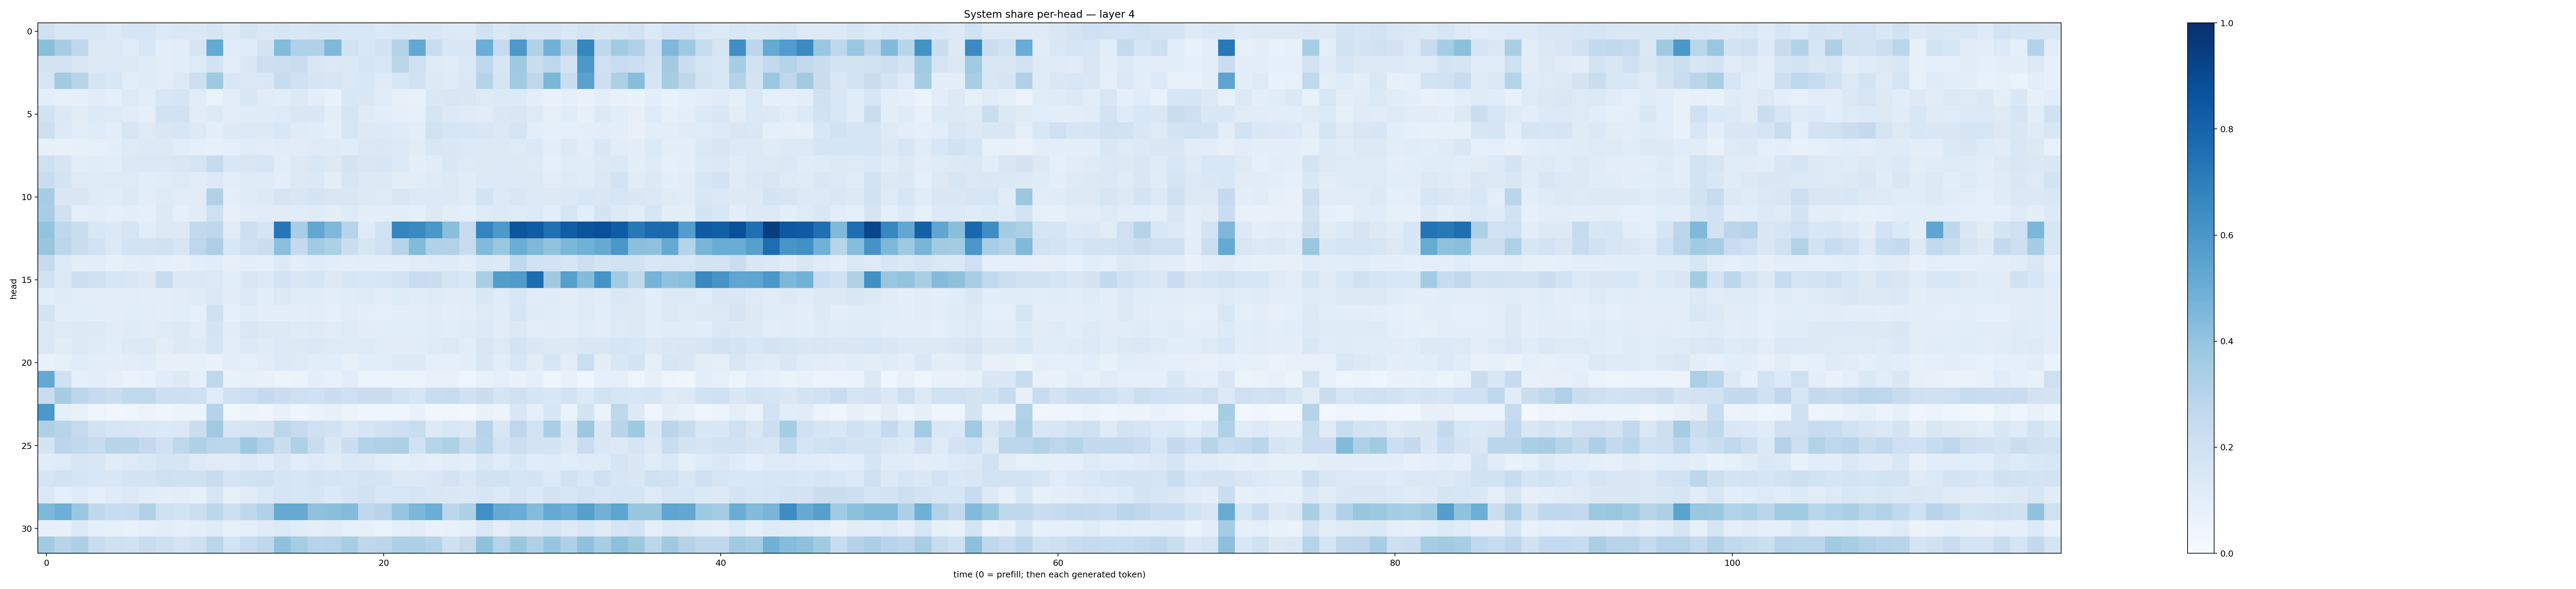

Source data for this figure (header and first rows):
0.19658798, 0.14114057, 0.15298812, 0.15078735, 0.13442264, 0.15628435, 0.16275881, 0.13463306, 0.14833413, 0.14037794, 0.16515578, 0.12906228, 0.16674884, 0.1397725, 0.16365564, 0.1460685, 0.15951298, 0.15700811, 0.15516414, 0.1531014, 0.13479227, 0.15550289, 0.14521652, 0.14073317
0.4235, 0.3529, 0.275, 0.127, 0.134, 0.114, 0.1524, 0.1013, 0.1016, 0.1701, 0.5177, 0.1159, 0.1214, 0.1795, 0.4386, 0.3194, 0.3197, 0.4503, 0.1877, 0.1538, 0.1927, 0.3105, 0.5272, 0.2307
0.1724, 0.1729, 0.1495, 0.1319, 0.1353, 0.1251, 0.1184, 0.09831, 0.1062, 0.1237, 0.1828, 0.1054, 0.1434, 0.2125, 0.2155, 0.2271, 0.1417, 0.1361, 0.1372, 0.1706, 0.1532, 0.2886, 0.2012, 0.1206
0.1618, 0.3652, 0.2899, 0.1647, 0.1542, 0.1065, 0.1176, 0.1036, 0.1284, 0.2123, 0.3732, 0.1517, 0.1396, 0.1407, 0.2371, 0.2001, 0.1708, 0.1636, 0.137, 0.1529, 0.1208, 0.1603, 0.1879, 0.1251
0.1015, 0.0789, 0.08955, 0.1111, 0.0912, 0.1226, 0.1076, 0.1553, 0.1673, 0.1103, 0.06412, 0.1052, 0.1543, 0.1129, 0.1074, 0.1271, 0.0971, 0.06984, 0.153, 0.1475, 0.1142, 0.0808, 0.07238, 0.1432
0.1931, 0.1373, 0.1105, 0.1354, 0.1213, 0.1153, 0.08941, 0.1926, 0.1878, 0.1106, 0.1262, 0.09569, 0.1198, 0.1195, 0.1235, 0.1461, 0.1479, 0.09923, 0.1687, 0.1209, 0.09707, 0.0915, 0.0821, 0.1698
0.2136, 0.134, 0.1067, 0.1217, 0.1092, 0.1576, 0.1231, 0.144, 0.1637, 0.1268, 0.09685, 0.1257, 0.1362, 0.1301, 0.1524, 0.1173, 0.1166, 0.09309, 0.1618, 0.1326, 0.1329, 0.122, 0.1053, 0.1895
0.0809, 0.07318, 0.08378, 0.08157, 0.09879, 0.1225, 0.1338, 0.1295, 0.1068, 0.09301, 0.08271, 0.0923, 0.1147, 0.1083, 0.1129, 0.1125, 0.1191, 0.1197, 0.1161, 0.1377, 0.1443, 0.1275, 0.1119, 0.1514
0.2089, 0.1687, 0.1082, 0.1101, 0.1083, 0.1376, 0.1397, 0.1383, 0.1519, 0.17, 0.2428, 0.1436, 0.1494, 0.159, 0.1065, 0.1259, 0.1555, 0.1253, 0.1778, 0.1485, 0.1581, 0.1331, 0.09734, 0.1101
0.2318, 0.178, 0.1215, 0.1174, 0.1235, 0.1219, 0.1088, 0.1144, 0.1224, 0.1115, 0.1306, 0.1025, 0.1182, 0.1188, 0.1014, 0.1297, 0.1383, 0.1011, 0.1578, 0.1346, 0.1315, 0.0978, 0.1016, 0.1184
0.3515, 0.1407, 0.1517, 0.1207, 0.1133, 0.1271, 0.1023, 0.1215, 0.1111, 0.1115, 0.3173, 0.09796, 0.1197, 0.126, 0.1688, 0.1492, 0.1787, 0.1506, 0.1485, 0.1315, 0.1245, 0.1506, 0.1361, 0.1337
0.346, 0.1971, 0.08605, 0.1047, 0.09193, 0.1012, 0.09184, 0.1262, 0.09333, 0.1102, 0.2035, 0.08128, 0.1068, 0.1122, 0.1099, 0.1159, 0.1206, 0.09586, 0.1229, 0.09455, 0.09922, 0.09583, 0.08663, 0.129
0.3987, 0.2662, 0.2208, 0.1533, 0.1382, 0.1668, 0.1086, 0.1276, 0.1261, 0.2593, 0.2768, 0.1132, 0.2122, 0.1714, 0.7323, 0.3454, 0.53, 0.4514, 0.2968, 0.1243, 0.1939, 0.6695, 0.6555, 0.6003
0.3939, 0.2796, 0.2259, 0.189, 0.1358, 0.1862, 0.1802, 0.1988, 0.1634, 0.2767, 0.3277, 0.1524, 0.2091, 0.2257, 0.4187, 0.252, 0.3642, 0.3287, 0.2254, 0.158, 0.203, 0.3008, 0.4408, 0.3176
0.2442, 0.136, 0.09934, 0.1016, 0.08241, 0.09729, 0.1027, 0.08742, 0.07872, 0.1079, 0.1155, 0.08037, 0.09736, 0.09014, 0.1269, 0.09495, 0.1192, 0.1085, 0.09535, 0.1024, 0.1003, 0.09749, 0.1127, 0.1173
0.1932, 0.1331, 0.2185, 0.1967, 0.157, 0.1511, 0.1281, 0.2347, 0.1378, 0.1376, 0.1363, 0.1089, 0.151, 0.1333, 0.1826, 0.1518, 0.1656, 0.126, 0.1567, 0.1525, 0.1572, 0.18, 0.2275, 0.2224
0.1067, 0.1201, 0.1038, 0.1052, 0.102, 0.1035, 0.09888, 0.1002, 0.111, 0.1197, 0.1369, 0.1117, 0.1365, 0.1079, 0.1301, 0.1148, 0.1171, 0.105, 0.1155, 0.1197, 0.1021, 0.1231, 0.1153, 0.1194
0.1743, 0.1085, 0.1069, 0.09993, 0.09822, 0.1075, 0.1034, 0.1008, 0.1065, 0.09281, 0.1977, 0.09084, 0.1138, 0.09839, 0.09958, 0.1002, 0.1034, 0.09329, 0.1127, 0.0959, 0.09045, 0.09903, 0.1049, 0.1101
0.1382, 0.1218, 0.1283, 0.1263, 0.11, 0.1195, 0.1106, 0.1181, 0.1277, 0.1117, 0.1729, 0.1107, 0.1412, 0.126, 0.1263, 0.1199, 0.1247, 0.1096, 0.1246, 0.1124, 0.108, 0.1091, 0.1074, 0.1155
0.1376, 0.1116, 0.1308, 0.1228, 0.1065, 0.1315, 0.1342, 0.1049, 0.1266, 0.1245, 0.1656, 0.1047, 0.1347, 0.1206, 0.1345, 0.1263, 0.1374, 0.1227, 0.1216, 0.1217, 0.1103, 0.1128, 0.1156, 0.1207
0.06908, 0.08291, 0.1155, 0.09529, 0.09951, 0.1022, 0.1146, 0.07992, 0.08039, 0.08405, 0.06749, 0.09402, 0.09115, 0.1122, 0.1364, 0.1244, 0.1086, 0.1092, 0.07827, 0.1075, 0.109, 0.1334, 0.1264, 0.08917
0.5219, 0.1976, 0.08706, 0.09456, 0.07941, 0.06372, 0.06742, 0.1157, 0.1253, 0.09164, 0.2707, 0.06718, 0.08275, 0.07782, 0.05783, 0.06259, 0.09732, 0.07708, 0.1093, 0.05089, 0.05827, 0.05188, 0.05233, 0.07557
0.2269, 0.3498, 0.2804, 0.2471, 0.2231, 0.2644, 0.2632, 0.2143, 0.2146, 0.2046, 0.1153, 0.2018, 0.2114, 0.2515, 0.2189, 0.2073, 0.2009, 0.2194, 0.2106, 0.2207, 0.2244, 0.1856, 0.163, 0.2282
0.5972, 0.09366, 0.0742, 0.04943, 0.03501, 0.04346, 0.05673, 0.0424, 0.05294, 0.06075, 0.3, 0.03887, 0.0519, 0.04442, 0.07718, 0.04039, 0.06317, 0.07896, 0.05953, 0.03916, 0.04254, 0.04252, 0.06808, 0.03184
0.3234, 0.2969, 0.2478, 0.1945, 0.1639, 0.1488, 0.1454, 0.1366, 0.1406, 0.2245, 0.3691, 0.1565, 0.1702, 0.1757, 0.2779, 0.2482, 0.2108, 0.1892, 0.1405, 0.1699, 0.1944, 0.2124, 0.2308, 0.1321
0.1769, 0.2835, 0.2652, 0.2415, 0.2924, 0.2915, 0.2537, 0.2023, 0.2728, 0.323, 0.2836, 0.2792, 0.3765, 0.3152, 0.2234, 0.3236, 0.2288, 0.1417, 0.2213, 0.3056, 0.3172, 0.3271, 0.1929, 0.2965
0.1113, 0.1184, 0.1607, 0.1473, 0.1096, 0.1227, 0.1398, 0.1651, 0.1686, 0.1211, 0.1101, 0.1105, 0.1362, 0.1145, 0.1522, 0.1084, 0.1247, 0.1161, 0.137, 0.132, 0.1023, 0.08882, 0.1029, 0.08887
0.1665, 0.1935, 0.171, 0.1558, 0.1467, 0.1748, 0.1795, 0.21, 0.1988, 0.1985, 0.2372, 0.1678, 0.1933, 0.2007, 0.1716, 0.1587, 0.1781, 0.1666, 0.1639, 0.1725, 0.1715, 0.1299, 0.1294, 0.1464
0.1384, 0.09079, 0.1238, 0.09103, 0.1186, 0.1313, 0.1113, 0.09977, 0.1021, 0.08586, 0.1571, 0.08577, 0.1127, 0.1388, 0.1658, 0.1625, 0.1713, 0.1392, 0.1652, 0.188, 0.1537, 0.1526, 0.1718, 0.1487
0.4552, 0.4931, 0.3855, 0.2704, 0.2418, 0.2465, 0.3171, 0.2088, 0.185, 0.2175, 0.2809, 0.2141, 0.2713, 0.3174, 0.5138, 0.5129, 0.4138, 0.4243, 0.4366, 0.2685, 0.2962, 0.3967, 0.4601, 0.5024
0.08095, 0.07894, 0.1273, 0.08971, 0.08519, 0.07565, 0.09149, 0.1044, 0.08743, 0.1031, 0.1183, 0.08401, 0.09749, 0.1193, 0.1329, 0.114, 0.08933, 0.1132, 0.08117, 0.07884, 0.0644, 0.09178, 0.102, 0.06891
0.3655, 0.2968, 0.3254, 0.2319, 0.1974, 0.1906, 0.233, 0.2104, 0.1773, 0.2092, 0.2856, 0.1869, 0.234, 0.2727, 0.4109, 0.3553, 0.2937, 0.2977, 0.344, 0.266, 0.2808, 0.3253, 0.3247, 0.3052
